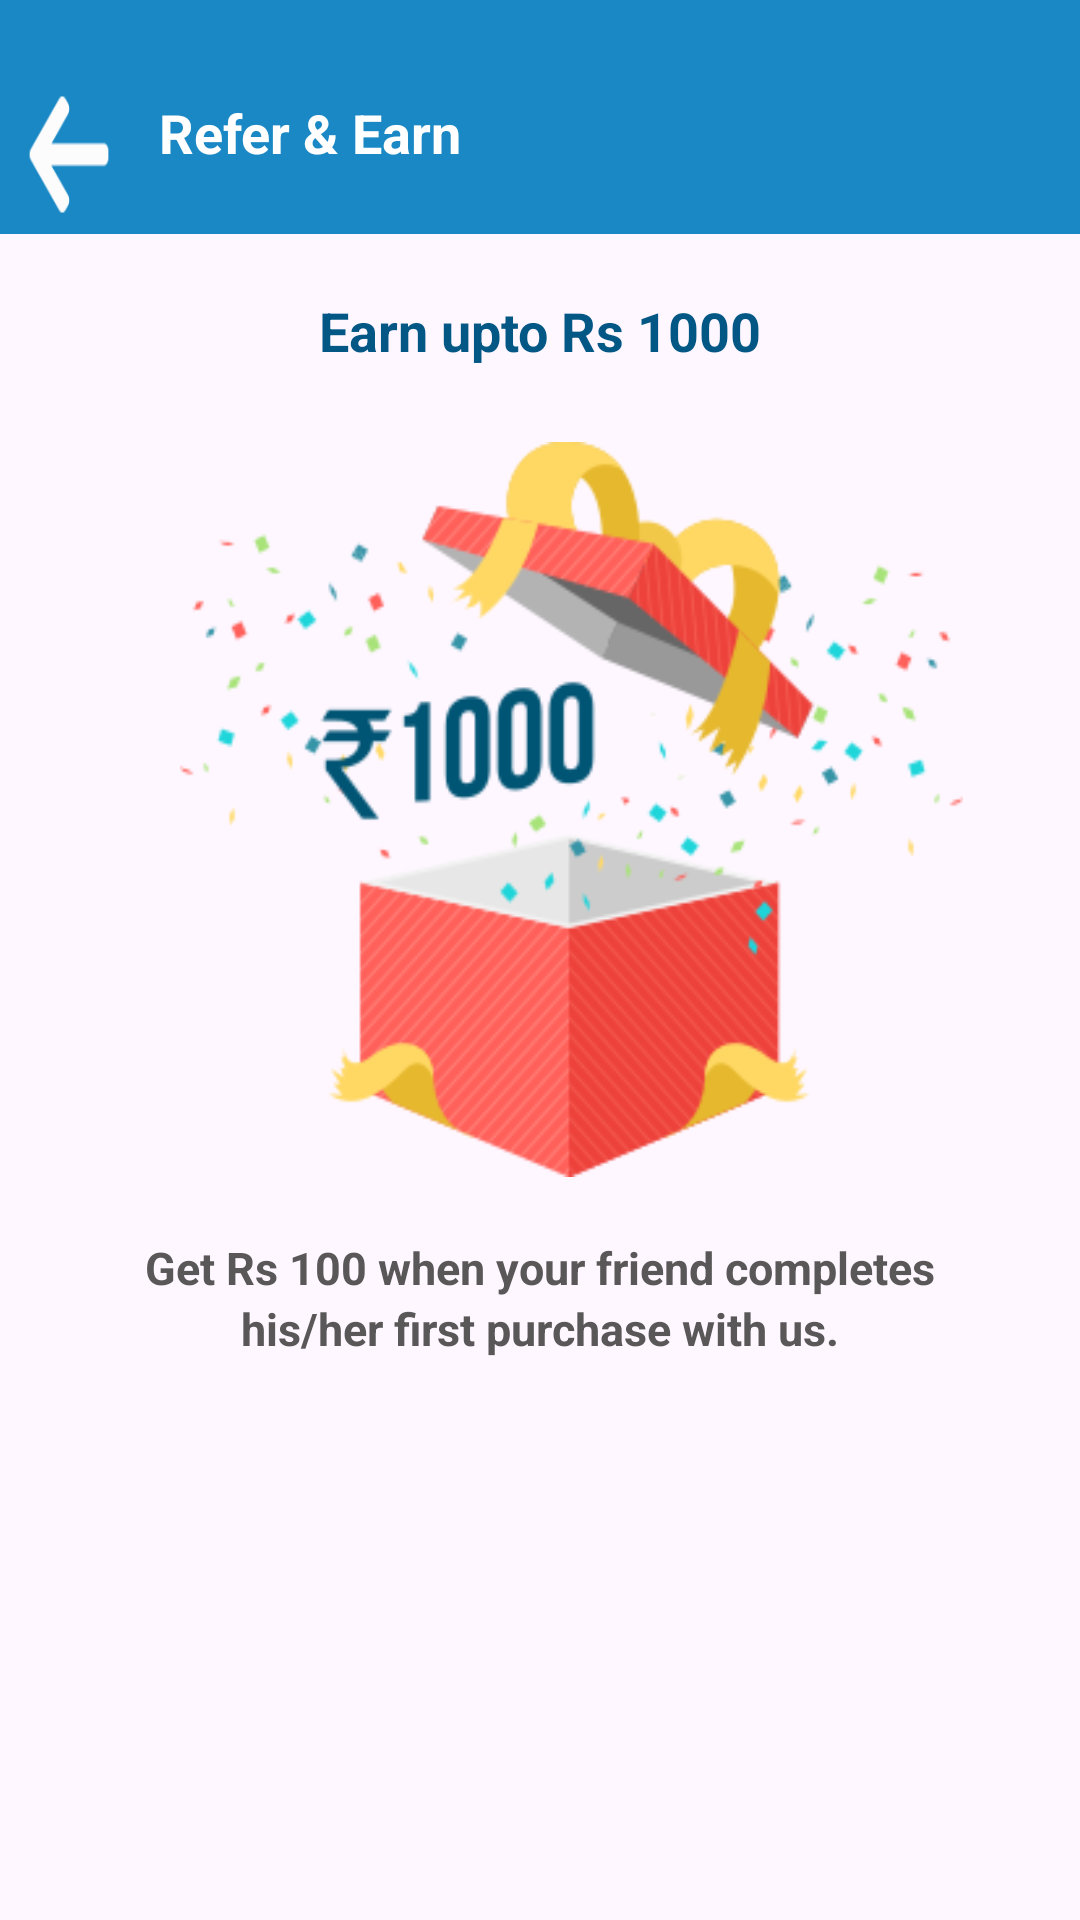

The Android layout XML behind this screen, and the referenced resources:
<!-- AndroidManifest.xml: application theme Theme.BigFish1 -->
<!-- res/layout/activity_refer_and_earn.xml -->
<?xml version="1.0" encoding="utf-8"?>
<LinearLayout
    xmlns:android="http://schemas.android.com/apk/res/android"
    xmlns:app="http://schemas.android.com/apk/res-auto"
    xmlns:tools="http://schemas.android.com/tools"
    android:layout_width="match_parent"
    android:layout_height="match_parent"
    android:orientation="vertical"
    tools:context=".ReferAndEarn">
    <LinearLayout
        android:layout_width="match_parent"
        android:layout_height="78dp"
        android:background="#1988C5"
        android:orientation="horizontal">


        <ImageView
            android:layout_width="30dp"
            android:layout_height="wrap_content"
            android:layout_marginLeft="8dp"
            android:layout_marginTop="25dp"
            android:background="@drawable/ic_arrow_left" />


        <TextView
            android:layout_width="wrap_content"
            android:layout_height="wrap_content"
            android:layout_marginLeft="15dp"
            android:layout_marginTop="32dp"
            android:drawablePadding="15dp"
            android:text="Refer &amp; Earn"
            android:textColor="@color/white"
            android:textSize="18dp"
            android:textStyle="bold" />

    </LinearLayout>
<LinearLayout
    android:layout_width="match_parent"
    android:layout_height="match_parent"
    android:orientation="vertical">
    <TextView
        android:layout_width="match_parent"
        android:layout_height="wrap_content"
        android:text="Earn upto Rs 1000"
        android:textAlignment="center"
        android:textColor="#035785"
        android:textSize="18dp"
        android:textStyle="bold"
        android:layout_marginTop="20dp"/>

    <ImageView
        android:layout_width="261dp"
        android:layout_height="245dp"
        android:layout_marginLeft="60dp"
        android:layout_marginTop="25dp"
        android:layout_marginRight="50dp"
        android:background="@drawable/imagerefer" />


    <TextView
        android:layout_width="wrap_content"
        android:layout_height="wrap_content"
        android:layout_gravity="center"
        android:layout_marginTop="20dp"
        android:text="Get Rs 100 when your friend completes"
        android:textColor="#595757"
        android:textSize="15dp"
        android:textStyle="bold"/>

    <TextView
        android:layout_width="wrap_content"
        android:layout_height="wrap_content"
        android:layout_gravity="center"
        android:text="his/her first purchase with us."
        android:textColor="#595757"
        android:textSize="15dp"
        android:textStyle="bold"/>

</LinearLayout>

</LinearLayout>
<!-- resources referenced by this layout -->
<resources>
  <!-- drawable ic_arrow_left: png bitmap (drawable, 2510 bytes) -->
  <!-- drawable imagerefer: png bitmap (drawable, 36265 bytes) -->
  <style name="Theme.BigFish1" parent="Base.Theme.BigFish1" />
  <style name="Base.Theme.BigFish1" parent="Theme.Material3.DayNight.NoActionBar">
          
          
      </style>
  <!-- not gathered from this repository: default colours our renderer supplied (Android Studio template values) -->
  <color name="white">#FFFFFFFF</color>
</resources>
